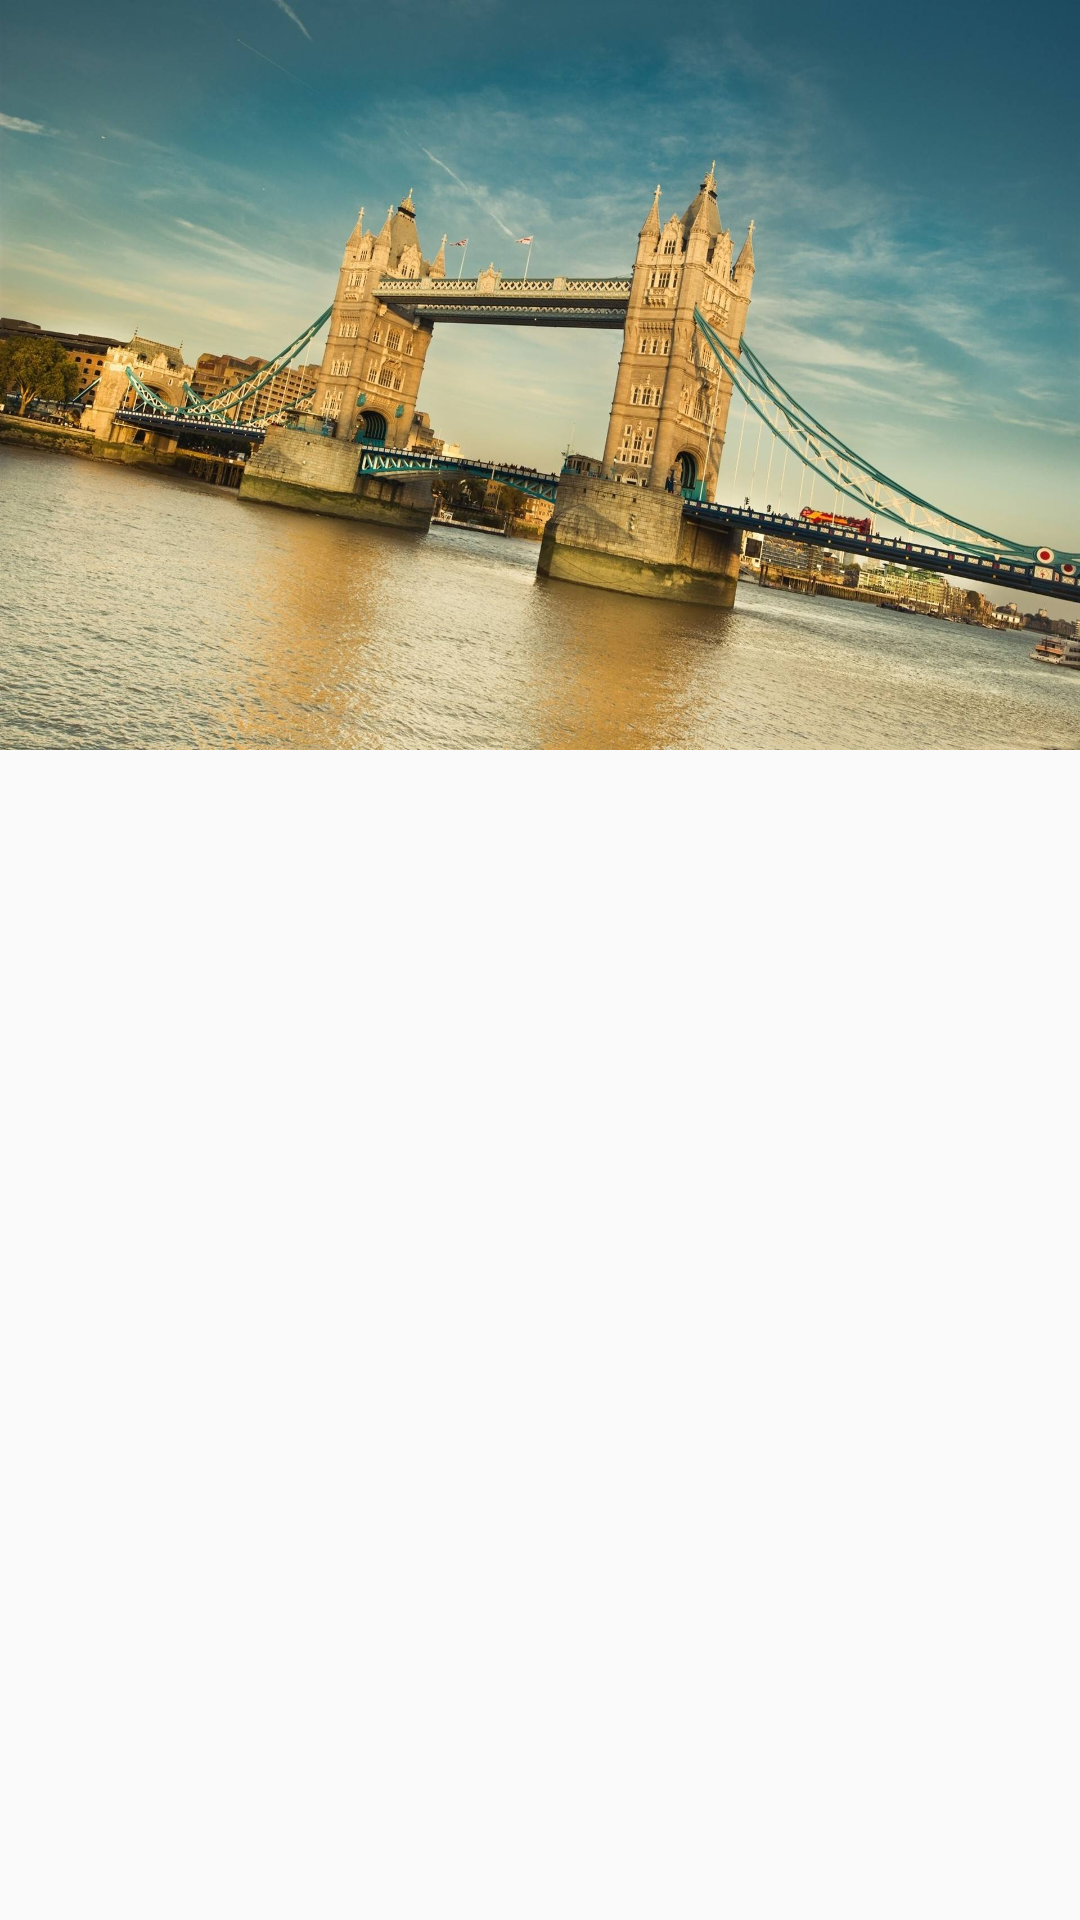

Write the Android layout XML for this screen, with the resource values it uses.
<!-- AndroidManifest.xml: activity theme Theme.AppCompat.Light.NoActionBar -->
<!-- res/layout/activity_test.xml -->
<?xml version="1.0" encoding="utf-8"?>
<android.support.design.widget.CoordinatorLayout xmlns:android="http://schemas.android.com/apk/res/android"
                                                 xmlns:app="http://schemas.android.com/apk/res-auto"
                                                 android:layout_width="match_parent"
                                                 android:layout_height="match_parent">

    <android.support.design.widget.AppBarLayout
        android:id="@+id/appbar_layout"
        android:layout_width="match_parent"
        android:layout_height="250dp"
        android:theme="@style/ThemeOverlay.AppCompat.Dark.ActionBar"
        >

        <android.support.design.widget.CollapsingToolbarLayout
            android:id="@+id/collapsing_toolbar"
            android:layout_width="match_parent"
            android:layout_height="match_parent"
            app:contentScrim="@color/colorPrimary"
            app:expandedTitleMarginEnd="30dp"
            app:expandedTitleMarginStart="40dp"
            app:layout_scrollFlags="scroll|exitUntilCollapsed">

            <ImageView
                android:layout_width="match_parent"
                android:layout_height="match_parent"
                android:scaleType="fitXY"
                android:src="@drawable/bg"
                app:layout_collapseMode="parallax"
                app:layout_collapseParallaxMultiplier="0.7" />


            <android.support.v7.widget.Toolbar
                android:id="@+id/toolbar"
                android:layout_width="match_parent"
                android:layout_height="?attr/actionBarSize"
                app:layout_collapseMode="pin" />

        </android.support.design.widget.CollapsingToolbarLayout>


    </android.support.design.widget.AppBarLayout>


    <android.support.v7.widget.RecyclerView
        android:id="@+id/recycler"
        android:layout_width="match_parent"
        android:layout_height="match_parent"
        app:layout_behavior="@string/appbar_scrolling_view_behavior" />

</android.support.design.widget.CoordinatorLayout>
<!-- resources referenced by this layout -->
<resources>
  <color name="colorPrimary">#1E8AE8</color>
  <!-- drawable bg: jpg bitmap (drawable, 294981 bytes) -->
</resources>
